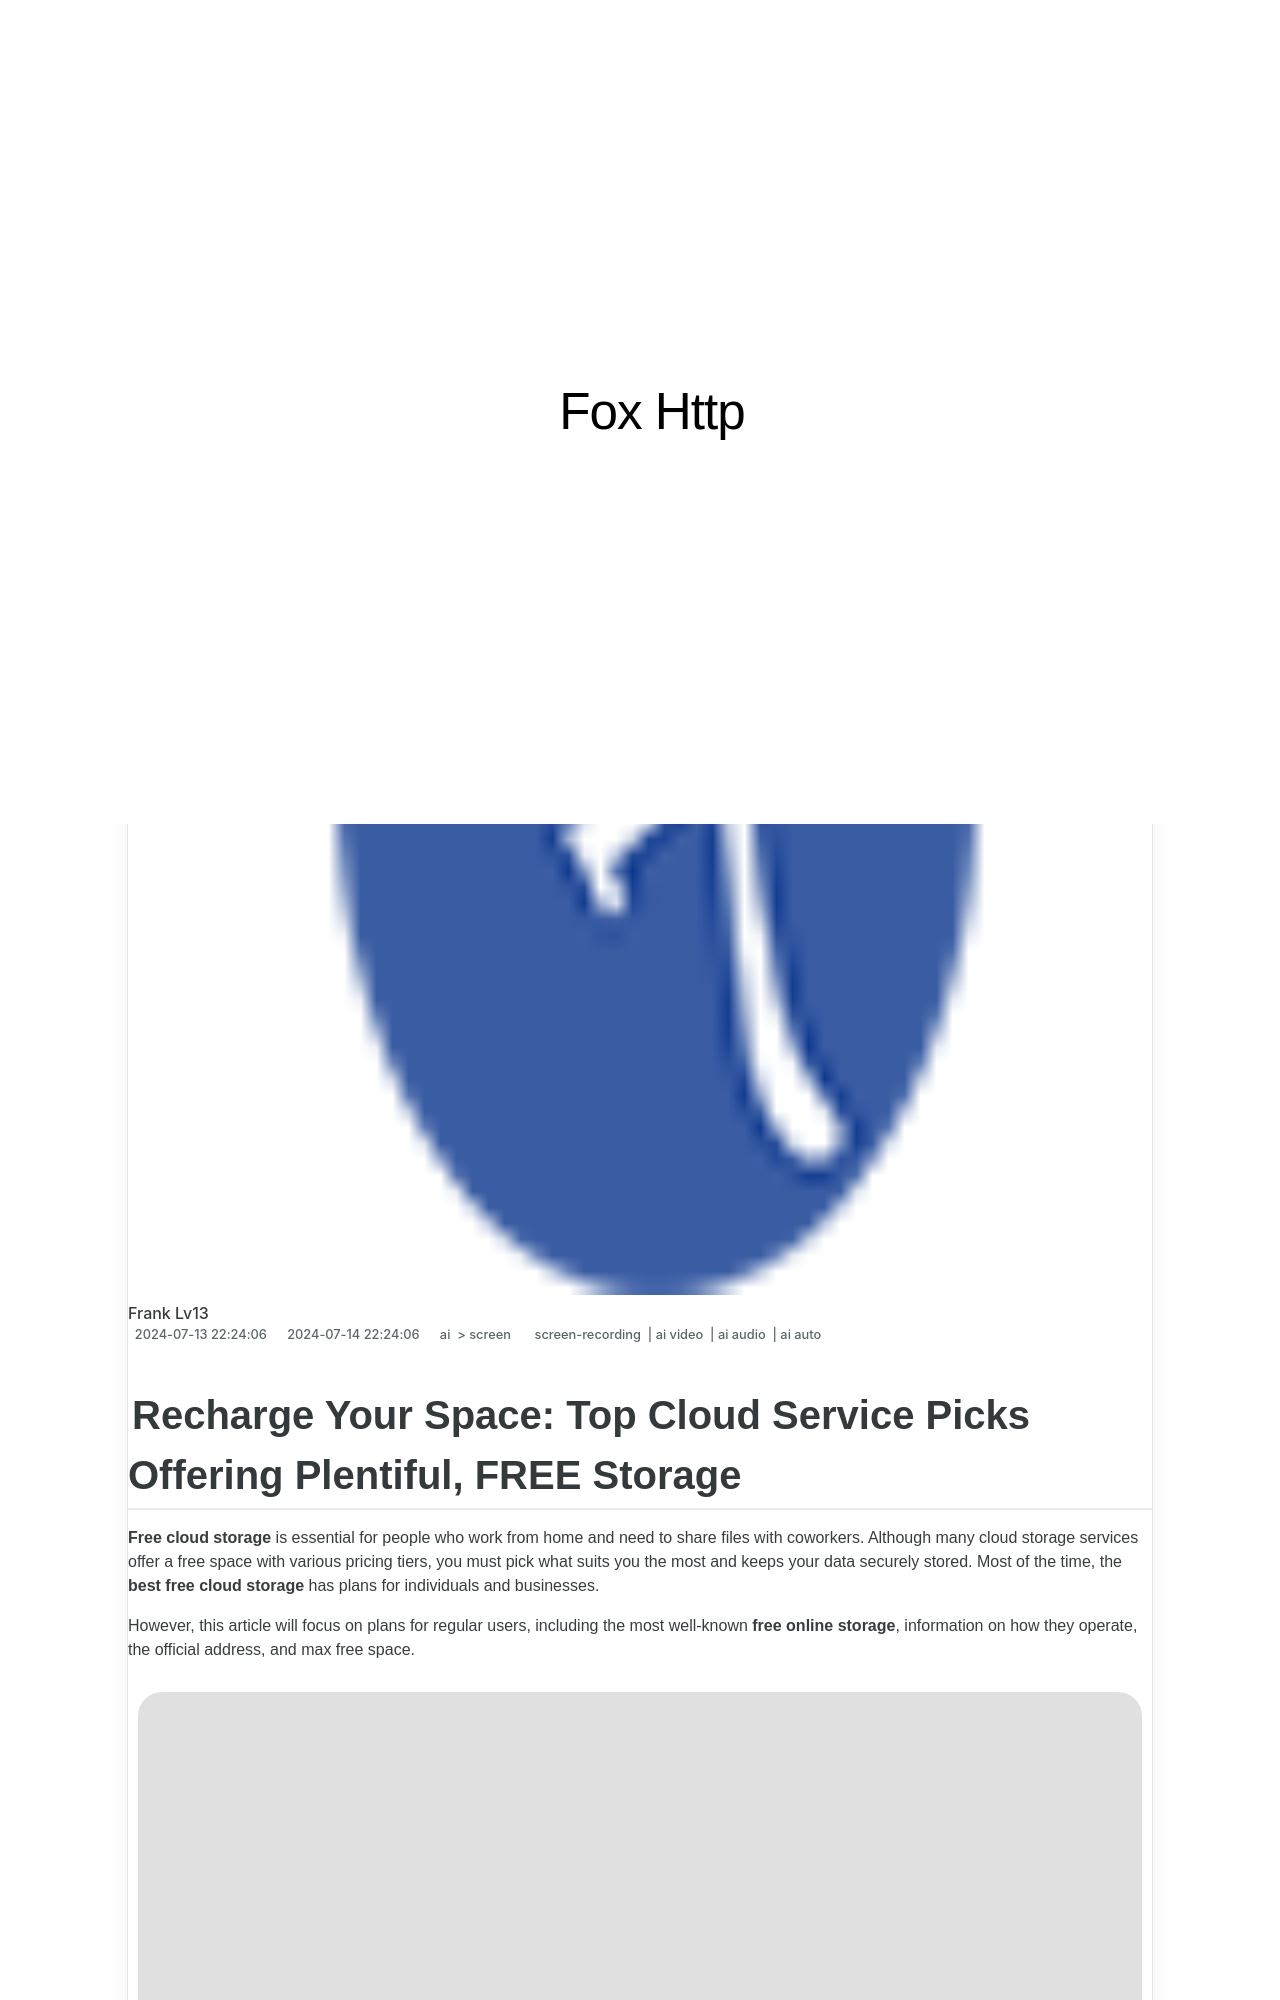

repository: techidaily/site-fox-http · page: new-in-2024-recharge-your-space-top-cloud-service-picks-offering-plentiful-free-storage/index.html · generator: jekyll

---
title: "\"[New] In 2024, Recharge Your Space  Top Cloud Service Picks Offering Plentiful, FREE Storage\""
date: 2024-07-13T22:24:06.450Z
updated: 2024-07-14T22:24:06.450Z
tags: 
  - screen-recording
  - ai video
  - ai audio
  - ai auto
categories: 
  - ai
  - screen
description: "\"This Article Describes [New] In 2024, Recharge Your Space: Top Cloud Service Picks Offering Plentiful, FREE Storage\""
excerpt: "\"This Article Describes [New] In 2024, Recharge Your Space: Top Cloud Service Picks Offering Plentiful, FREE Storage\""
keywords: "Free Cloud Storage,Plenty Cloud Space,Top Free Storage Pick,Cloud Services Save,Recharge Data Space,Free Cloud Options,Optimal FREE Storage"
thumbnail: https://thmb.techidaily.com/3331b68243bf9259740fc95d1a73b2453b86dd532a7a2ec26036834e7833dd28.jpg
---
